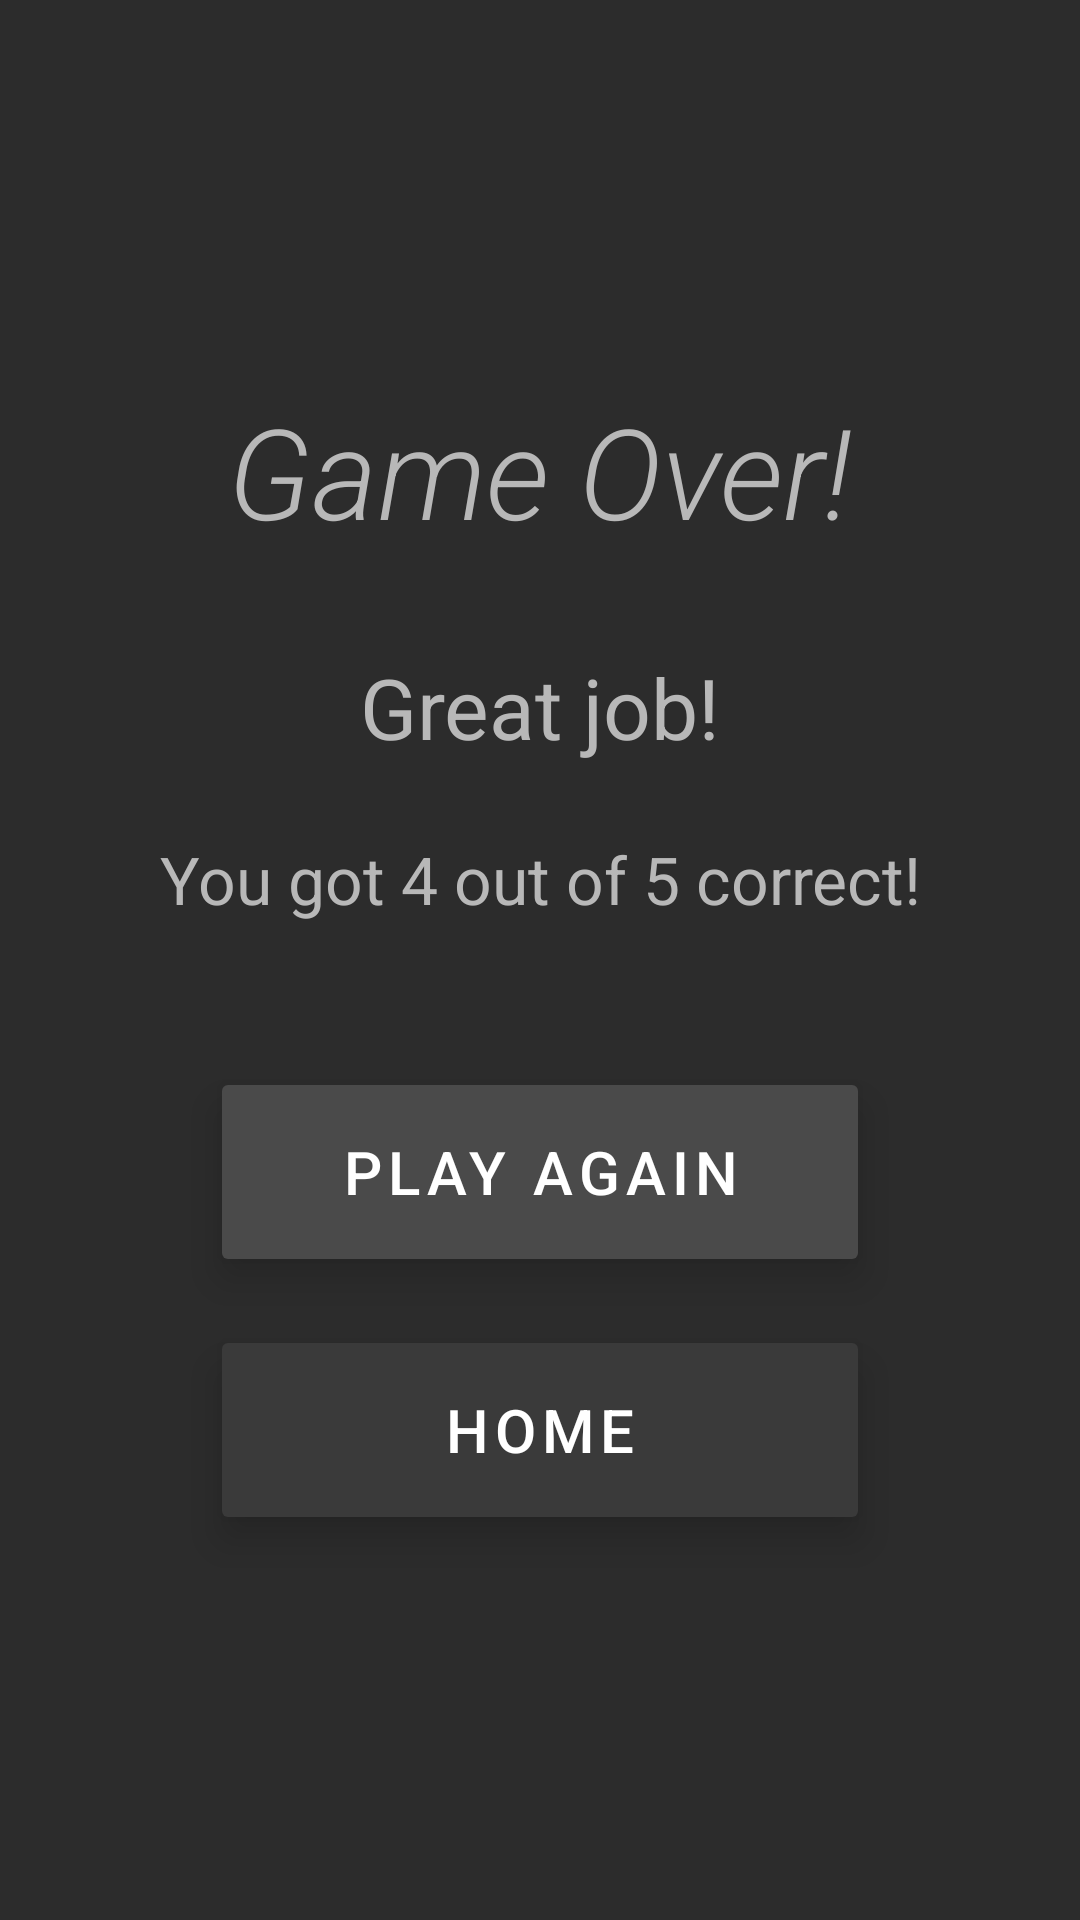

Layout XML and referenced resources for this Android screen:
<!-- AndroidManifest.xml: application theme Theme.AndroidAppPDD -->
<!-- res/layout/activity_game_over.xml -->
<?xml version="1.0" encoding="utf-8"?>
<androidx.constraintlayout.widget.ConstraintLayout
    xmlns:android="http://schemas.android.com/apk/res/android"
    xmlns:app="http://schemas.android.com/apk/res-auto"
    android:layout_width="match_parent"
    android:layout_height="match_parent"
    android:background="#2C2C2C"
    android:padding="32dp">

    <TextView
        android:id="@+id/gameOverTitle"
        android:layout_width="wrap_content"
        android:layout_height="wrap_content"
        android:text="Game Over!"
        android:textSize="42sp"
        android:textColor="#B8B8B8"
        android:fontFamily="sans-serif-light"
        android:textStyle="italic"
        app:layout_constraintTop_toTopOf="parent"
        app:layout_constraintStart_toStartOf="parent"
        app:layout_constraintEnd_toEndOf="parent"
        app:layout_constraintBottom_toTopOf="@id/resultText"
        app:layout_constraintVertical_chainStyle="packed"
        android:layout_marginBottom="32dp" />

    <TextView
        android:id="@+id/resultText"
        android:layout_width="wrap_content"
        android:layout_height="wrap_content"
        android:text="Great job!"
        android:textSize="28sp"
        android:textColor="#B8B8B8"
        android:fontFamily="sans-serif"
        android:gravity="center"
        app:layout_constraintTop_toBottomOf="@id/gameOverTitle"
        app:layout_constraintStart_toStartOf="parent"
        app:layout_constraintEnd_toEndOf="parent"
        app:layout_constraintBottom_toTopOf="@id/finalScoreText"
        android:layout_marginBottom="24dp" />

    <TextView
        android:id="@+id/finalScoreText"
        android:layout_width="wrap_content"
        android:layout_height="wrap_content"
        android:text="You got 4 out of 5 correct!"
        android:textSize="22sp"
        android:textColor="#B8B8B8"
        android:fontFamily="sans-serif"
        android:gravity="center"
        app:layout_constraintTop_toBottomOf="@id/resultText"
        app:layout_constraintStart_toStartOf="parent"
        app:layout_constraintEnd_toEndOf="parent"
        app:layout_constraintBottom_toTopOf="@id/playAgainButton"
        android:layout_marginBottom="48dp" />

    <Button
        android:id="@+id/playAgainButton"
        android:layout_width="220dp"
        android:layout_height="70dp"
        android:text="PLAY AGAIN"
        android:textSize="20sp"
        android:textColor="#FFFFFF"
        android:fontFamily="sans-serif-medium"
        android:letterSpacing="0.1"
        android:backgroundTint="#4A4A4A"
        android:elevation="8dp"
        android:stateListAnimator="@null"
        app:cornerRadius="12dp"
        app:layout_constraintTop_toBottomOf="@id/finalScoreText"
        app:layout_constraintStart_toStartOf="parent"
        app:layout_constraintEnd_toEndOf="parent"
        app:layout_constraintBottom_toTopOf="@id/homeButton"
        android:layout_marginBottom="16dp" />

    <Button
        android:id="@+id/homeButton"
        android:layout_width="220dp"
        android:layout_height="70dp"
        android:text="HOME"
        android:textSize="20sp"
        android:textColor="#FFFFFF"
        android:fontFamily="sans-serif-medium"
        android:letterSpacing="0.1"
        android:backgroundTint="#3A3A3A"
        android:elevation="8dp"
        android:stateListAnimator="@null"
        app:cornerRadius="12dp"
        app:layout_constraintTop_toBottomOf="@id/playAgainButton"
        app:layout_constraintStart_toStartOf="parent"
        app:layout_constraintEnd_toEndOf="parent"
        app:layout_constraintBottom_toBottomOf="parent" />

</androidx.constraintlayout.widget.ConstraintLayout>
<!-- resources referenced by this layout -->
<resources>
  <style name="Theme.AndroidAppPDD" parent="Base.Theme.AndroidAppPDD" />
  <style name="Base.Theme.AndroidAppPDD" parent="Theme.Material3.DayNight.NoActionBar">
          
          
      </style>
</resources>
